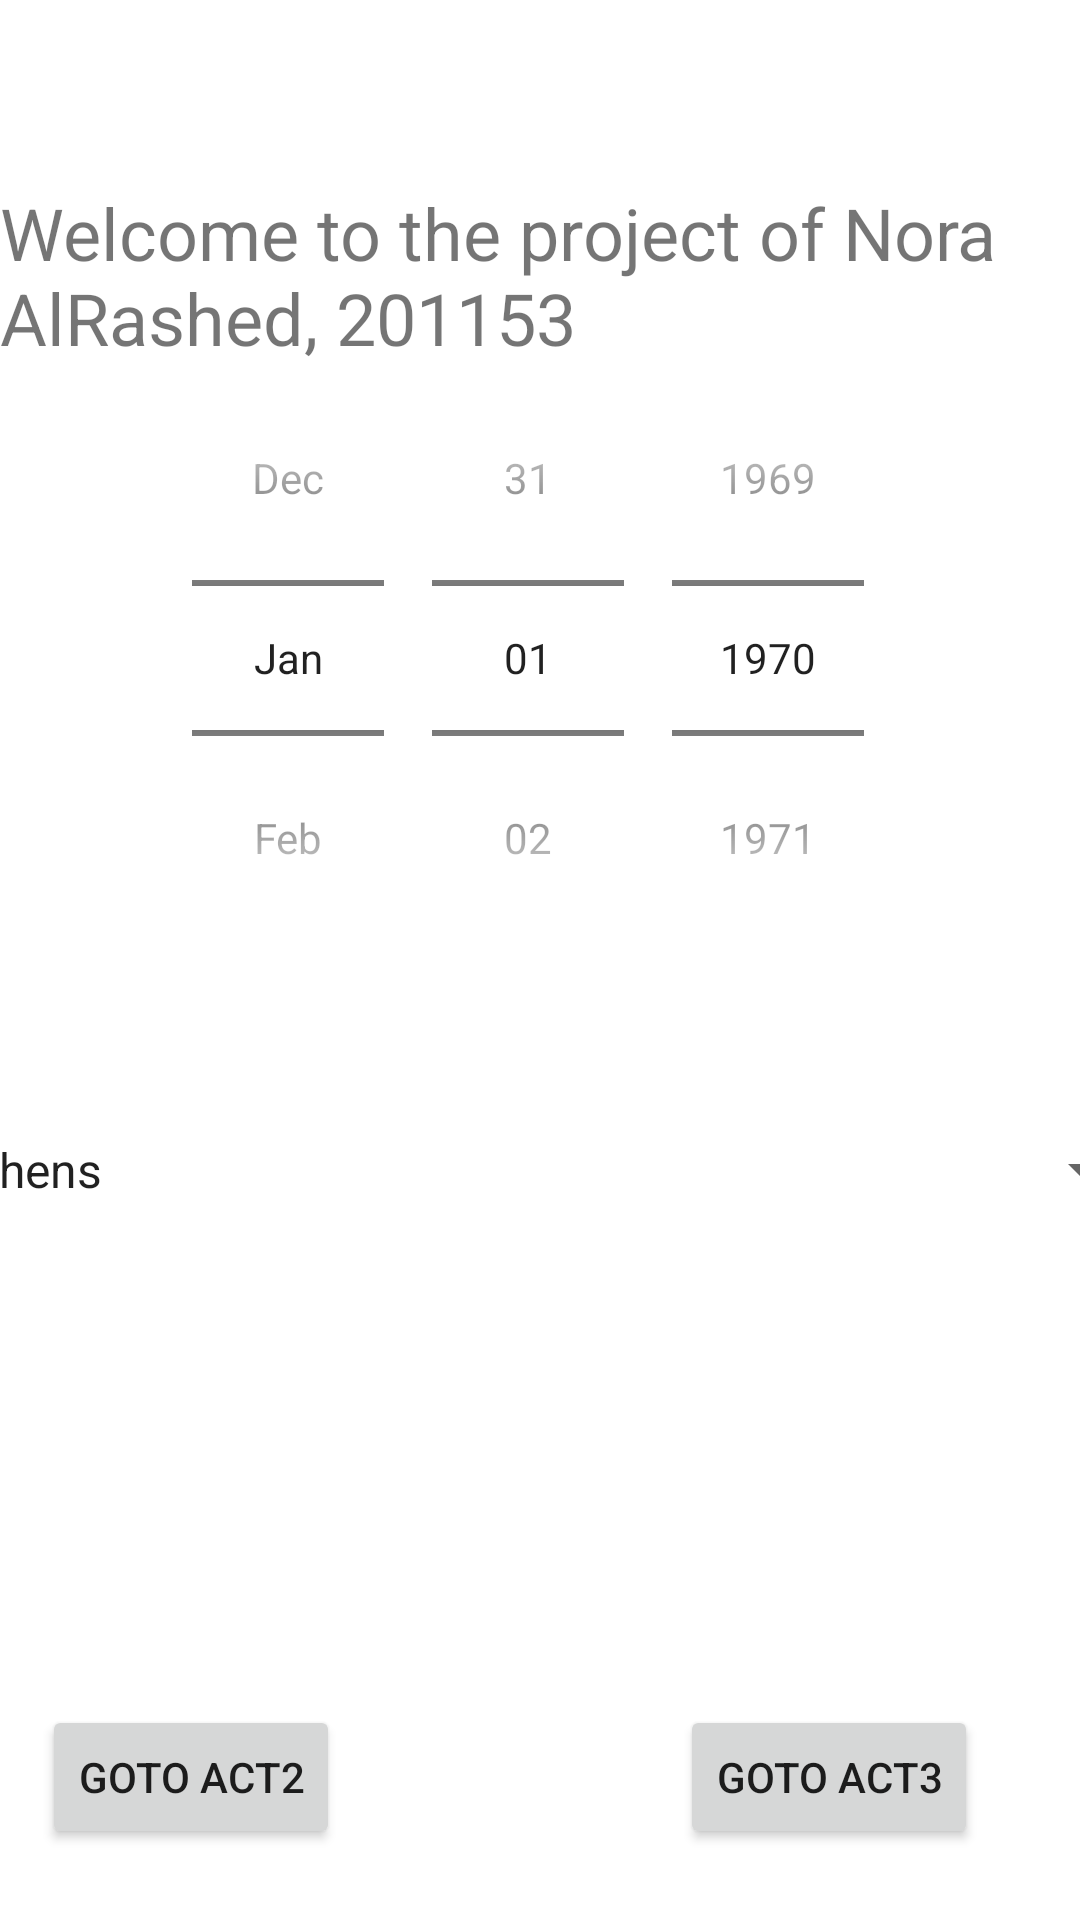

Reconstruct the res/layout file that produces this screen, plus the resources it refers to.
<!-- AndroidManifest.xml: application theme Theme.AlRashedmidT2 -->
<!-- res/layout/activity_main.xml -->
<?xml version="1.0" encoding="utf-8"?>
<androidx.constraintlayout.widget.ConstraintLayout xmlns:android="http://schemas.android.com/apk/res/android"
    xmlns:app="http://schemas.android.com/apk/res-auto"
    xmlns:tools="http://schemas.android.com/tools"
    android:layout_width="match_parent"
    android:layout_height="match_parent"
    tools:context=".MainActivity">

    <DatePicker
        android:id="@+id/datePicker"
        android:layout_width="wrap_content"
        android:layout_height="wrap_content"
        android:layout_centerHorizontal="true"
        android:calendarViewShown="false"
        android:datePickerMode="spinner"
        app:layout_constraintBottom_toBottomOf="parent"
        app:layout_constraintEnd_toEndOf="parent"
        app:layout_constraintHorizontal_bias="0.5"
        app:layout_constraintStart_toStartOf="parent"
        app:layout_constraintTop_toTopOf="parent"
        app:layout_constraintVertical_bias="0.265" />

    <TextView
        android:id="@+id/textView4"
        android:layout_width="wrap_content"
        android:layout_height="wrap_content"
        android:text="Welcome to the project of Nora AlRashed, 201153"
        android:textSize="24sp"
        app:layout_constraintBottom_toBottomOf="parent"
        app:layout_constraintHorizontal_bias="0.495"
        app:layout_constraintLeft_toLeftOf="parent"
        app:layout_constraintRight_toRightOf="parent"
        app:layout_constraintTop_toTopOf="parent"
        app:layout_constraintVertical_bias="0.106" />

    <TextView
        android:id="@+id/datetxt"
        android:layout_width="wrap_content"
        android:layout_height="wrap_content"
        app:layout_constraintBottom_toBottomOf="parent"
        app:layout_constraintEnd_toEndOf="parent"
        app:layout_constraintHorizontal_bias="0.498"
        app:layout_constraintStart_toStartOf="parent"
        app:layout_constraintTop_toTopOf="parent"
        app:layout_constraintVertical_bias="0.539" />

    <Spinner
        android:id="@+id/spinner"
        android:layout_width="409dp"
        android:layout_height="wrap_content"
        android:entries="@array/Cities"
        android:minHeight="48dp"
        app:layout_constraintBottom_toBottomOf="parent"
        app:layout_constraintEnd_toEndOf="parent"
        app:layout_constraintHorizontal_bias="0.5"
        app:layout_constraintStart_toStartOf="parent"
        app:layout_constraintTop_toTopOf="parent"
        app:layout_constraintVertical_bias="0.618"
        tools:ignore="SpeakableTextPresentCheck" />

    <LinearLayout
        android:layout_width="415dp"
        android:layout_height="145dp"
        android:orientation="horizontal"
        app:layout_constraintBottom_toBottomOf="parent"
        app:layout_constraintEnd_toEndOf="parent"
        app:layout_constraintStart_toStartOf="parent"
        app:layout_constraintTop_toTopOf="parent"
        app:layout_constraintVertical_bias="0.802">

        <TextView
            android:id="@+id/clouds"
            android:layout_width="24dp"
            android:layout_height="61dp"
            android:layout_weight="1" />

        <TextView
            android:id="@+id/temp"
            android:layout_width="wrap_content"
            android:layout_height="60dp"
            android:layout_weight="1" />
    </LinearLayout>

    <Button
        android:id="@+id/act2"
        android:layout_width="wrap_content"
        android:layout_height="wrap_content"
        android:text="GOTO ACT2"
        app:layout_constraintBottom_toBottomOf="parent"
        app:layout_constraintEnd_toEndOf="parent"
        app:layout_constraintHorizontal_bias="0.054"
        app:layout_constraintStart_toStartOf="parent"
        app:layout_constraintTop_toTopOf="parent"
        app:layout_constraintVertical_bias="0.96" />

    <Button
        android:id="@+id/act3"
        android:layout_width="wrap_content"
        android:layout_height="wrap_content"
        android:text="GOTO ACT3"
        app:layout_constraintBottom_toBottomOf="parent"
        app:layout_constraintEnd_toEndOf="parent"
        app:layout_constraintHorizontal_bias="0.869"
        app:layout_constraintStart_toStartOf="parent"
        app:layout_constraintTop_toTopOf="parent"
        app:layout_constraintVertical_bias="0.96" />

</androidx.constraintlayout.widget.ConstraintLayout>
<!-- resources referenced by this layout -->
<resources>
  <string-array name="Cities">
          <item>Athens</item>
          <item>Riyadh</item>
          <item>Dammam</item>
      </string-array>
  <style name="Theme.AlRashedmidT2" parent="Theme.MaterialComponents.DayNight.DarkActionBar">
          
          <item name="colorPrimary">@color/purple_500</item>
          <item name="colorPrimaryVariant">@color/purple_700</item>
          <item name="colorOnPrimary">@color/white</item>
          
          <item name="colorSecondary">@color/teal_200</item>
          <item name="colorSecondaryVariant">@color/teal_700</item>
          <item name="colorOnSecondary">@color/black</item>
          
          <item name="android:statusBarColor" tools:targetApi="l">?attr/colorPrimaryVariant</item>
          
      </style>
  <!-- not gathered from this repository: default colours our renderer supplied (Android Studio template values) -->
  <color name="purple_500">#FF6200EE</color>
  <color name="purple_700">#FF3700B3</color>
  <color name="teal_200">#FF03DAC5</color>
  <color name="teal_700">#FF018786</color>
  <color name="black">#FF000000</color>
  <color name="white">#FFFFFFFF</color>
</resources>
